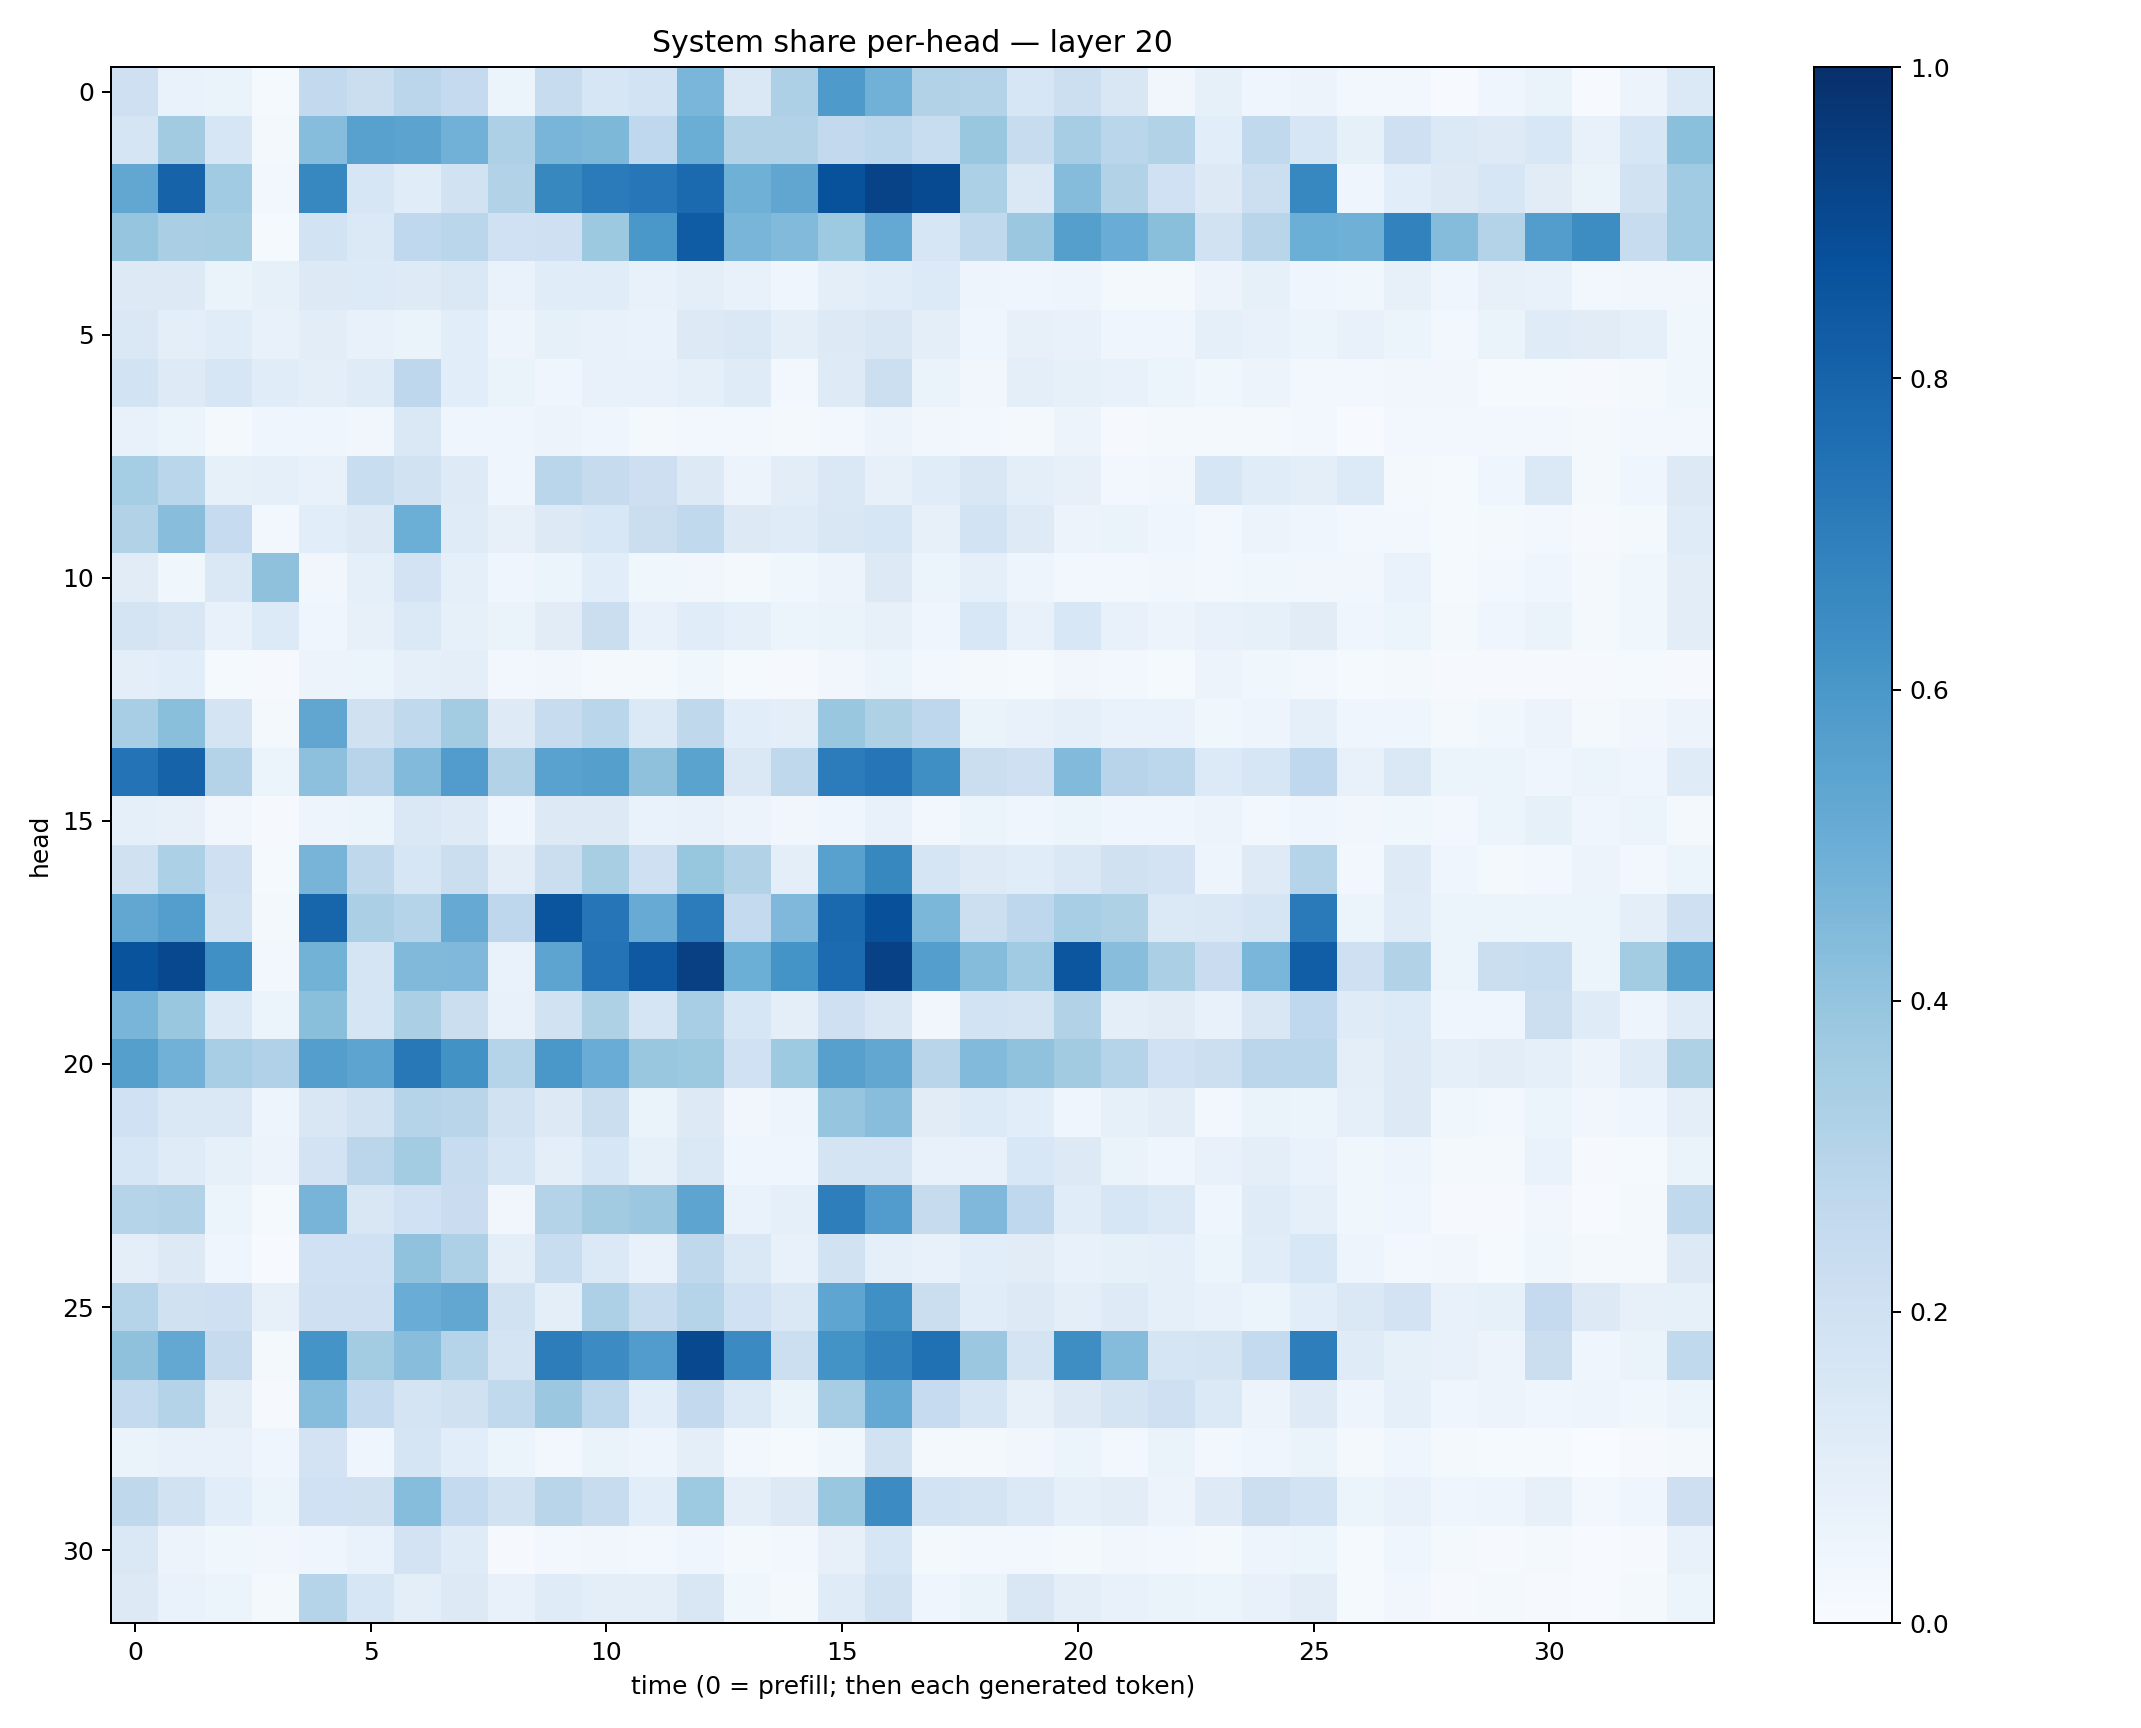

The file beside this chart, header and first rows:
0.20312732, 0.06729733, 0.06476258, 0.01443329, 0.26103008, 0.22065939, 0.28339595, 0.2528605, 0.051386546, 0.24085714, 0.15792662, 0.18569921, 0.4631466, 0.14649472, 0.32687664, 0.5897788, 0.48375466, 0.3151712, 0.30666465, 0.16275054, 0.21873233, 0.14886272, 0.03273517, 0.08255571
0.1714, 0.3596, 0.1633, 0.01808, 0.4331, 0.5575, 0.5437, 0.4816, 0.327, 0.4651, 0.4532, 0.2692, 0.5001, 0.3135, 0.3145, 0.261, 0.2809, 0.2332, 0.3896, 0.2359, 0.348, 0.2868, 0.3127, 0.1081
0.5308, 0.8036, 0.3662, 0.02546, 0.6658, 0.1601, 0.1159, 0.191, 0.3088, 0.6615, 0.7073, 0.726, 0.776, 0.4895, 0.534, 0.8697, 0.9233, 0.8948, 0.3298, 0.1482, 0.4369, 0.3097, 0.2004, 0.1292
0.396, 0.3362, 0.3408, 0.01537, 0.1875, 0.1397, 0.2658, 0.2884, 0.202, 0.2037, 0.3763, 0.6005, 0.8302, 0.4649, 0.445, 0.374, 0.5234, 0.1569, 0.2618, 0.3812, 0.5646, 0.507, 0.4239, 0.192
0.1304, 0.1285, 0.06423, 0.08301, 0.1306, 0.1364, 0.1249, 0.1443, 0.06891, 0.1168, 0.1138, 0.07219, 0.09451, 0.07629, 0.0419, 0.09942, 0.1157, 0.1336, 0.04721, 0.04641, 0.04947, 0.02263, 0.01839, 0.05726
0.1426, 0.0978, 0.1143, 0.07361, 0.1041, 0.07698, 0.0627, 0.1083, 0.0482, 0.08427, 0.07339, 0.06853, 0.1254, 0.1447, 0.09554, 0.1306, 0.1487, 0.1001, 0.04166, 0.08024, 0.07597, 0.04602, 0.04419, 0.09191
0.1866, 0.1219, 0.1629, 0.1168, 0.1002, 0.1205, 0.2771, 0.1077, 0.06365, 0.03922, 0.07702, 0.07674, 0.09183, 0.1175, 0.03012, 0.1229, 0.2167, 0.06525, 0.03476, 0.09827, 0.08542, 0.07361, 0.06044, 0.03575
0.07644, 0.06247, 0.02287, 0.04048, 0.04443, 0.03198, 0.1421, 0.04031, 0.04109, 0.05551, 0.04419, 0.01602, 0.02518, 0.02629, 0.01606, 0.0249, 0.05766, 0.03366, 0.0253, 0.01604, 0.05479, 0.011, 0.01749, 0.02258
0.3518, 0.2883, 0.08309, 0.09337, 0.07781, 0.2328, 0.191, 0.1218, 0.04345, 0.2875, 0.2441, 0.2117, 0.1292, 0.05646, 0.1021, 0.1466, 0.07942, 0.1143, 0.1504, 0.1011, 0.07835, 0.03084, 0.03165, 0.1614
0.3098, 0.4274, 0.2481, 0.02988, 0.1073, 0.1301, 0.4985, 0.1177, 0.07832, 0.1274, 0.1539, 0.2209, 0.2626, 0.1275, 0.1186, 0.1498, 0.1637, 0.0806, 0.184, 0.123, 0.05555, 0.06344, 0.04552, 0.02952
0.113, 0.03598, 0.1465, 0.4109, 0.03488, 0.09032, 0.1803, 0.08744, 0.04028, 0.0532, 0.1085, 0.03782, 0.0325, 0.02316, 0.03731, 0.0578, 0.126, 0.0536, 0.09081, 0.04933, 0.02358, 0.02448, 0.03269, 0.02654
0.173, 0.1513, 0.07546, 0.1353, 0.04184, 0.07855, 0.1378, 0.08426, 0.06561, 0.1113, 0.224, 0.0737, 0.1154, 0.088, 0.0536, 0.06537, 0.0809, 0.0401, 0.1531, 0.07629, 0.1557, 0.07203, 0.05755, 0.07695
0.09806, 0.1084, 0.01299, 0.01044, 0.05729, 0.05299, 0.08645, 0.09477, 0.0292, 0.03505, 0.0217, 0.0206, 0.03539, 0.01448, 0.009163, 0.03376, 0.05255, 0.0292, 0.01733, 0.0151, 0.03227, 0.02681, 0.01535, 0.05696
0.3471, 0.422, 0.1739, 0.01872, 0.5332, 0.1989, 0.2626, 0.3591, 0.1211, 0.2368, 0.2865, 0.1398, 0.2706, 0.1085, 0.0991, 0.3829, 0.3205, 0.2737, 0.06413, 0.0735, 0.08902, 0.06671, 0.06844, 0.03723
0.7389, 0.8029, 0.3083, 0.06147, 0.4148, 0.2966, 0.4427, 0.5768, 0.3104, 0.5521, 0.5654, 0.4137, 0.5476, 0.1428, 0.27, 0.707, 0.7299, 0.6337, 0.2203, 0.2042, 0.4428, 0.2963, 0.2774, 0.1335
0.08916, 0.07911, 0.03334, 0.01082, 0.04719, 0.06167, 0.1452, 0.1227, 0.04146, 0.1281, 0.1267, 0.06675, 0.07441, 0.05716, 0.03228, 0.04541, 0.07048, 0.02808, 0.0542, 0.04469, 0.05449, 0.03907, 0.04668, 0.05849
0.1977, 0.3286, 0.2037, 0.01191, 0.4688, 0.2718, 0.1578, 0.2265, 0.1042, 0.2258, 0.3424, 0.2056, 0.3907, 0.3137, 0.09503, 0.5586, 0.6636, 0.1713, 0.1218, 0.1136, 0.1423, 0.1963, 0.1835, 0.04869
0.5289, 0.5684, 0.1911, 0.0187, 0.7942, 0.3349, 0.3025, 0.5153, 0.274, 0.8577, 0.7302, 0.509, 0.7062, 0.2564, 0.4524, 0.7848, 0.8769, 0.4593, 0.2178, 0.2756, 0.345, 0.3206, 0.1391, 0.1461
0.8654, 0.9033, 0.6314, 0.02628, 0.478, 0.1665, 0.446, 0.4499, 0.06817, 0.5399, 0.7389, 0.842, 0.9359, 0.4979, 0.6139, 0.7716, 0.9315, 0.5669, 0.4354, 0.3635, 0.8521, 0.4293, 0.3356, 0.2292
0.4685, 0.3829, 0.1399, 0.05234, 0.4225, 0.1713, 0.3352, 0.2197, 0.07055, 0.1914, 0.3203, 0.1675, 0.3458, 0.1587, 0.09859, 0.2036, 0.1513, 0.03426, 0.184, 0.1734, 0.3127, 0.09841, 0.1096, 0.07482
0.5656, 0.4827, 0.3475, 0.32, 0.5697, 0.5425, 0.7193, 0.6222, 0.3009, 0.5977, 0.5063, 0.3896, 0.3761, 0.2029, 0.372, 0.5587, 0.5291, 0.2914, 0.4449, 0.4089, 0.3607, 0.3038, 0.2009, 0.2154
0.2005, 0.1436, 0.1416, 0.05014, 0.1519, 0.1929, 0.3029, 0.2901, 0.1904, 0.1321, 0.2222, 0.06505, 0.1316, 0.03332, 0.04869, 0.397, 0.4269, 0.1128, 0.1352, 0.1079, 0.04269, 0.08331, 0.1029, 0.02883
0.1638, 0.1198, 0.08445, 0.05715, 0.1828, 0.284, 0.3588, 0.2408, 0.1672, 0.09923, 0.1605, 0.08302, 0.1472, 0.04325, 0.04272, 0.1769, 0.1731, 0.07296, 0.07714, 0.1527, 0.1276, 0.06423, 0.04473, 0.07138
0.297, 0.3087, 0.06206, 0.01405, 0.4711, 0.152, 0.2011, 0.2287, 0.034, 0.3057, 0.3605, 0.3793, 0.5416, 0.06657, 0.08963, 0.6964, 0.5765, 0.2436, 0.4502, 0.2656, 0.1143, 0.1608, 0.1378, 0.042
0.09497, 0.1273, 0.04665, 0.006684, 0.2002, 0.1995, 0.4084, 0.3247, 0.1, 0.2319, 0.1405, 0.0724, 0.2716, 0.1436, 0.07249, 0.193, 0.09266, 0.0713, 0.1076, 0.111, 0.0767, 0.08216, 0.09237, 0.05251
0.298, 0.1972, 0.2052, 0.07848, 0.205, 0.2046, 0.5066, 0.5286, 0.1924, 0.09999, 0.3271, 0.2358, 0.2983, 0.2027, 0.1455, 0.5366, 0.6325, 0.2219, 0.1147, 0.1309, 0.101, 0.1219, 0.08743, 0.07126
0.4117, 0.5262, 0.2427, 0.01981, 0.6163, 0.3586, 0.429, 0.2993, 0.1741, 0.6997, 0.6478, 0.5754, 0.9036, 0.6493, 0.2186, 0.6194, 0.681, 0.7505, 0.3796, 0.175, 0.639, 0.4352, 0.1714, 0.1763
0.2567, 0.3064, 0.1048, 0.01101, 0.4307, 0.2567, 0.1723, 0.1958, 0.2656, 0.3803, 0.2781, 0.1074, 0.2597, 0.1383, 0.065, 0.3486, 0.5205, 0.2493, 0.1642, 0.08126, 0.1298, 0.1783, 0.2082, 0.1381
0.06419, 0.07631, 0.07594, 0.04211, 0.1832, 0.04564, 0.1656, 0.1088, 0.05388, 0.02377, 0.06323, 0.04709, 0.09575, 0.02579, 0.01444, 0.03884, 0.1879, 0.02116, 0.01636, 0.03186, 0.05167, 0.0237, 0.06344, 0.0251
0.272, 0.1892, 0.1067, 0.06098, 0.2023, 0.1987, 0.4327, 0.2542, 0.1953, 0.2929, 0.2402, 0.1062, 0.3725, 0.09465, 0.1316, 0.3859, 0.6478, 0.1855, 0.1736, 0.1369, 0.08756, 0.1018, 0.05508, 0.1245
0.1468, 0.05561, 0.03745, 0.03138, 0.04614, 0.06929, 0.1797, 0.1195, 0.008927, 0.02586, 0.03382, 0.02387, 0.0462, 0.02318, 0.02518, 0.08118, 0.1585, 0.02001, 0.02999, 0.02649, 0.01952, 0.03153, 0.02736, 0.01972
0.131, 0.06995, 0.0514, 0.01607, 0.3033, 0.1626, 0.09619, 0.1324, 0.07175, 0.1175, 0.09698, 0.101, 0.1513, 0.03659, 0.0172, 0.121, 0.1938, 0.03937, 0.06534, 0.1485, 0.0967, 0.07692, 0.06616, 0.05435
